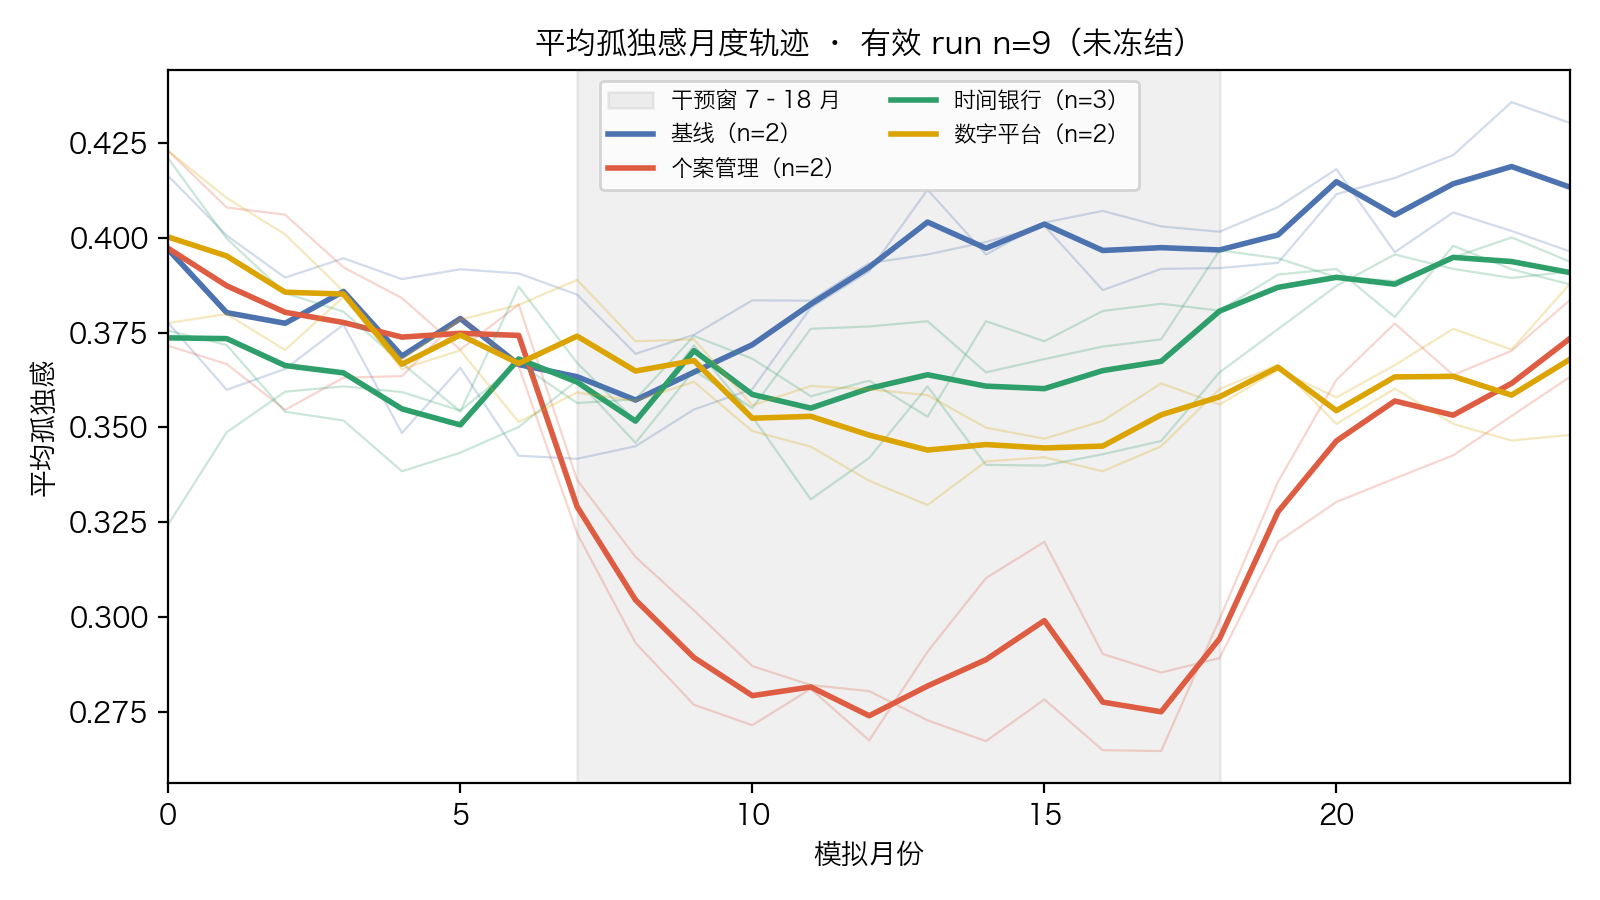

The table this chart was drawn from, first rows:
condition, mean, month, n, sd, seed1, seed2, seed3
none, 0.3969, 0, 2, 0.02744, 0.3775, , 0.4163
none, 0.3802, 1, 2, 0.02878, 0.3599, , 0.4006
none, 0.3775, 2, 2, 0.01704, 0.3654, , 0.3895
none, 0.3859, 3, 2, 0.01237, 0.3771, , 0.3946
none, 0.3688, 4, 2, 0.02871, 0.3485, , 0.3891
none, 0.3787, 5, 2, 0.01838, 0.3657, , 0.3917
none, 0.3665, 6, 2, 0.03401, 0.3425, , 0.3906
none, 0.3634, 7, 2, 0.03062, 0.3417, , 0.385
none, 0.3572, 8, 2, 0.01725, 0.345, , 0.3694
none, 0.3645, 9, 2, 0.01393, 0.3547, , 0.3744
none, 0.3718, 10, 2, 0.01655, 0.3601, , 0.3835
none, 0.3825, 11, 2, 0.001273, 0.3816, , 0.3834
none, 0.3922, 12, 2, 0.001485, 0.3912, , 0.3933
none, 0.4042, 13, 2, 0.01209, 0.4127, , 0.3956
none, 0.3972, 14, 2, 0.002333, 0.3956, , 0.3989
none, 0.4036, 15, 2, 0.000566, 0.404, , 0.4032
none, 0.3967, 16, 2, 0.01478, 0.4071, , 0.3862
none, 0.3974, 17, 2, 0.00792, 0.403, , 0.3918
none, 0.3968, 18, 2, 0.006788, 0.4016, , 0.392
none, 0.4007, 19, 2, 0.01039, 0.4081, , 0.3934
none, 0.4148, 20, 2, 0.004667, 0.4181, , 0.4115
none, 0.406, 21, 2, 0.01386, 0.3962, , 0.4158
none, 0.4143, 22, 2, 0.01068, 0.4067, , 0.4218
none, 0.4188, 23, 2, 0.02404, 0.4018, , 0.4358
none, 0.4133, 24, 2, 0.02397, 0.3964, , 0.4303
casework, 0.3972, 0, 2, 0.03635, 0.3715, , 0.4229
casework, 0.3874, 1, 2, 0.0292, 0.3667, , 0.408
casework, 0.3804, 2, 2, 0.03642, 0.3546, , 0.4061
casework, 0.3776, 3, 2, 0.02058, 0.3631, , 0.3922
casework, 0.3738, 4, 2, 0.01457, 0.3635, , 0.3841
casework, 0.3748, 5, 2, 0.006081, 0.3791, , 0.3705
casework, 0.3743, 6, 2, 0.01153, 0.3661, , 0.3824
casework, 0.3291, 7, 2, 0.00997, 0.322, , 0.3361
casework, 0.3044, 8, 2, 0.01605, 0.2931, , 0.3158
casework, 0.2893, 9, 2, 0.01761, 0.2768, , 0.3017
casework, 0.2792, 10, 2, 0.01103, 0.2714, , 0.287
casework, 0.2815, 11, 2, 0.000707, 0.281, , 0.282
casework, 0.2739, 12, 2, 0.009192, 0.2674, , 0.2804
casework, 0.2818, 13, 2, 0.0128, 0.2908, , 0.2727
casework, 0.2887, 14, 2, 0.03041, 0.3102, , 0.2672
casework, 0.299, 15, 2, 0.02942, 0.3198, , 0.2782
casework, 0.2775, 16, 2, 0.01796, 0.2902, , 0.2648
casework, 0.275, 17, 2, 0.01464, 0.2853, , 0.2646
casework, 0.2943, 18, 2, 0.007283, 0.2891, , 0.2994
casework, 0.3277, 19, 2, 0.01117, 0.3198, , 0.3356
casework, 0.3464, 20, 2, 0.02277, 0.3303, , 0.3625
casework, 0.3569, 21, 2, 0.02892, 0.3365, , 0.3774
casework, 0.3532, 22, 2, 0.01499, 0.3426, , 0.3638
casework, 0.3616, 23, 2, 0.01216, 0.353, , 0.3702
casework, 0.3735, 24, 2, 0.01435, 0.3633, , 0.3836
timebank, 0.3736, 0, 3, 0.04828, 0.3755, 0.3244, 0.4209
timebank, 0.3734, 1, 3, 0.02559, 0.3717, 0.3487, 0.3998
timebank, 0.3663, 2, 3, 0.01675, 0.3541, 0.3594, 0.3854
timebank, 0.3644, 3, 3, 0.01468, 0.3518, 0.3608, 0.3805
timebank, 0.3549, 4, 3, 0.01476, 0.3384, 0.3593, 0.3669
timebank, 0.3506, 5, 3, 0.006352, 0.3433, 0.3544, 0.3542
timebank, 0.368, 6, 3, 0.01853, 0.3501, 0.3669, 0.3871
timebank, 0.3619, 7, 3, 0.005315, 0.3624, 0.3564, 0.367
timebank, 0.3516, 8, 3, 0.00575, 0.3459, 0.3574, 0.3516
timebank, 0.3702, 9, 3, 0.004701, 0.365, 0.3741, 0.3716
... 40 more rows
